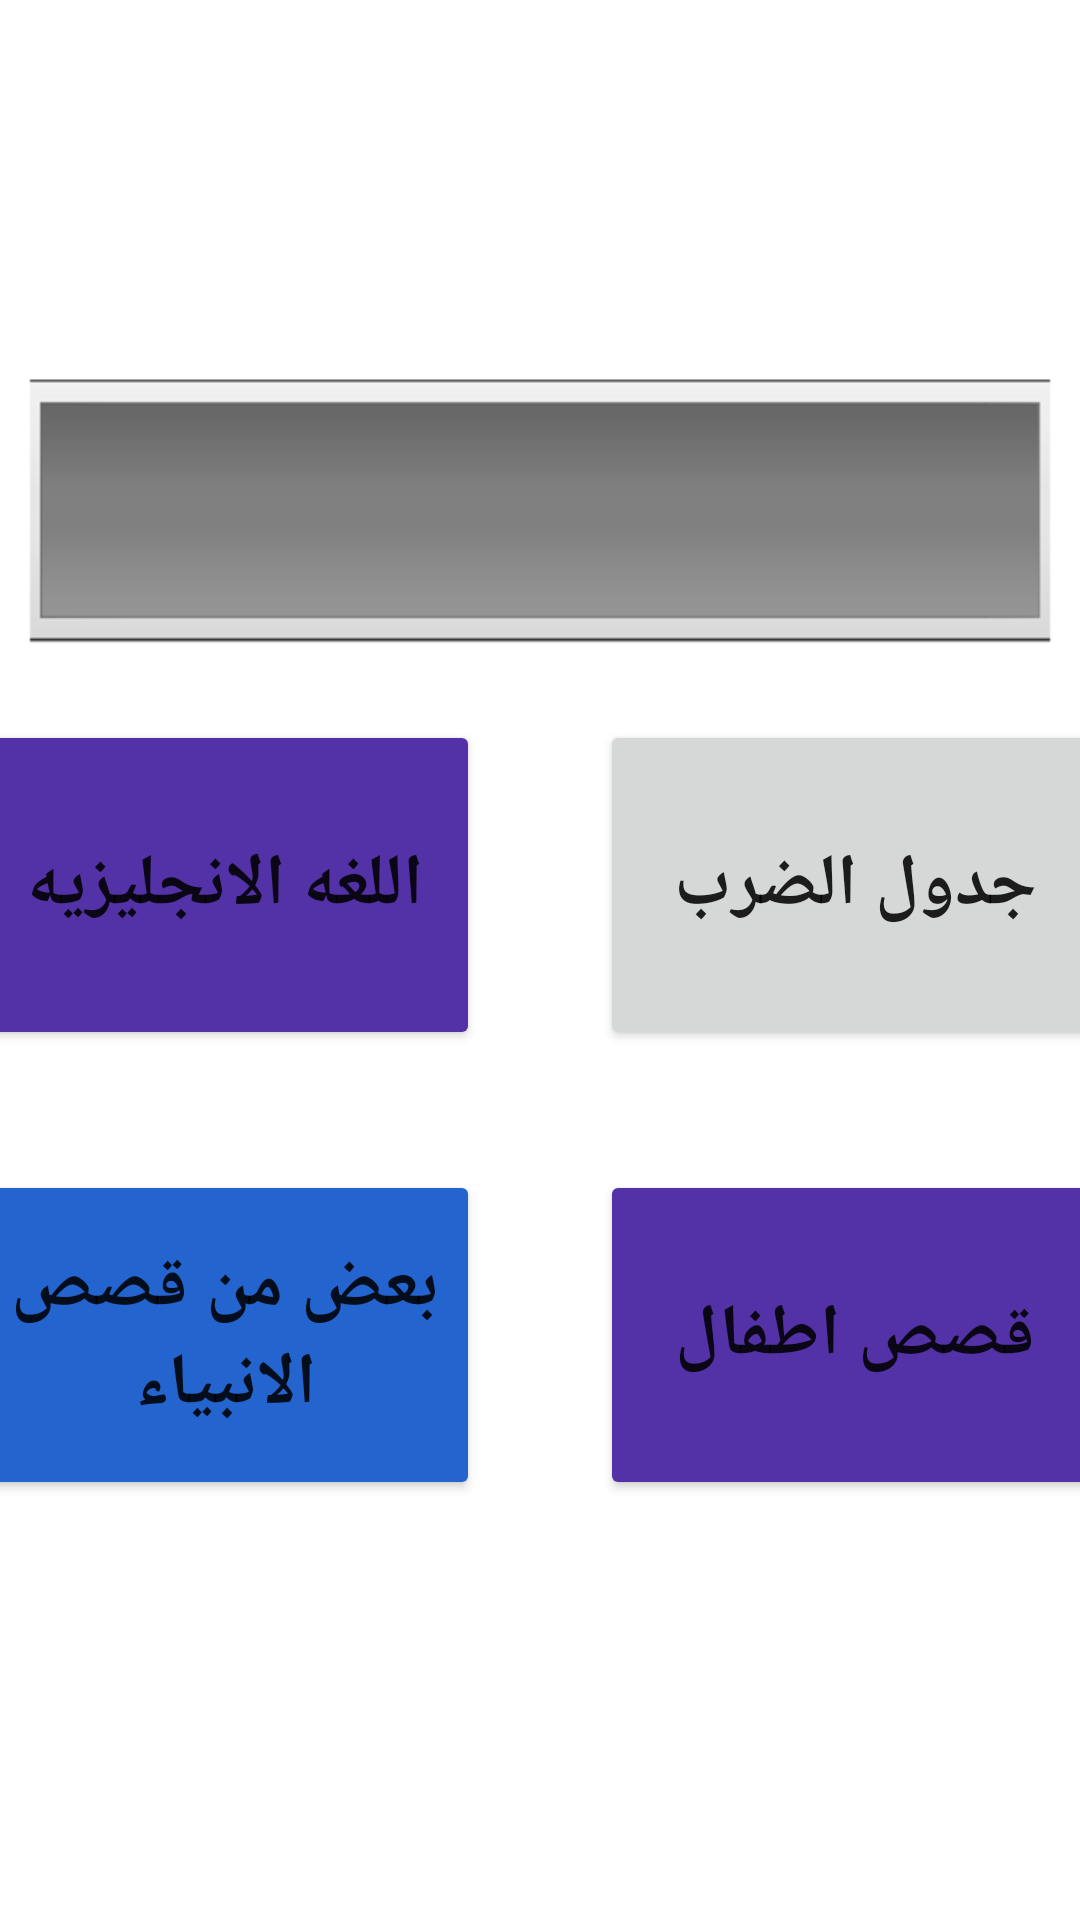

Here is an Android app screen rendered from its layout file. Give the layout XML and the strings, colors and styles it references.
<!-- AndroidManifest.xml: application theme Theme.Pazzel -->
<!-- res/layout/activity_first.xml -->
<?xml version="1.0" encoding="utf-8"?>
<androidx.constraintlayout.widget.ConstraintLayout xmlns:android="http://schemas.android.com/apk/res/android"
    xmlns:app="http://schemas.android.com/apk/res-auto"
    xmlns:tools="http://schemas.android.com/tools"
    android:layout_width="match_parent"
    android:layout_height="match_parent"
    tools:context=".First">

    <LinearLayout
        android:layout_width="match_parent"
        android:layout_height="match_parent"
        android:gravity="center"
        android:orientation="vertical"
        tools:layout_editor_absoluteX="١dp"
        tools:layout_editor_absoluteY="١dp">

        <TextView
            android:id="@+id/tx1"
            android:layout_width="match_parent"
            android:layout_height="100dp"
            android:background="?android:attr/galleryItemBackground"
            android:gravity="center"
            android:textColor="#E64A19"
            android:textSize="34sp"
            android:textStyle="bold" />

        <LinearLayout
            android:layout_width="match_parent"
            android:layout_height="150dp"
            android:gravity="center"
            android:orientation="horizontal">

            <Button
                android:id="@+id/En"
                android:layout_width="170dp"
                android:layout_height="match_parent"
                android:layout_margin="20dp"
                android:text="اللغه الانجليزيه"
                android:textSize="24sp"
                android:textStyle="bold"
                app:backgroundTint="#5331A6" />

            <Button
                android:id="@+id/px"
                android:layout_width="170dp"
                android:layout_height="match_parent"
                android:layout_margin="20dp"
                android:text="جدول الضرب"
                android:textSize="24sp"
                android:textStyle="bold" />
        </LinearLayout>

        <LinearLayout
            android:layout_width="match_parent"
            android:layout_height="150dp"
            android:gravity="center"
            android:orientation="horizontal">

            <Button
                android:id="@+id/ksn"
                android:layout_width="170dp"
                android:layout_height="match_parent"
                android:layout_margin="20dp"
                android:text="بعض من قصص الانبياء"
                android:textSize="24sp"
                android:textStyle="bold"
                app:backgroundTint="#2364CF" />

            <Button
                android:id="@+id/ks"
                android:layout_width="170dp"
                android:layout_height="match_parent"
                android:layout_margin="20dp"
                android:text="قصص اطفال"
                android:textSize="24sp"
                android:textStyle="bold"
                app:backgroundTint="#5331A6" />
        </LinearLayout>
    </LinearLayout>
</androidx.constraintlayout.widget.ConstraintLayout>
<!-- resources referenced by this layout -->
<resources>
  <style name="Theme.Pazzel" parent="Theme.MaterialComponents.DayNight.NoActionBar">
          
          <item name="colorPrimary">@color/purple_500</item>
          <item name="colorPrimaryVariant">@color/purple_700</item>
          <item name="colorOnPrimary">@color/white</item>
          
          <item name="colorSecondary">@color/teal_200</item>
          <item name="colorSecondaryVariant">@color/teal_700</item>
          <item name="colorOnSecondary">@color/black</item>
          
          <item name="android:statusBarColor" tools:targetApi="l">?attr/colorPrimaryVariant</item>
          
      </style>
  <color name="purple_500">#D32F2F</color>
  <color name="purple_700">#FF3700B3</color>
  <color name="white">#FFFFFFFF</color>
  <color name="teal_200">#952806</color>
  <color name="teal_700">#FF018786</color>
  <color name="black">#FF000000</color>
</resources>
